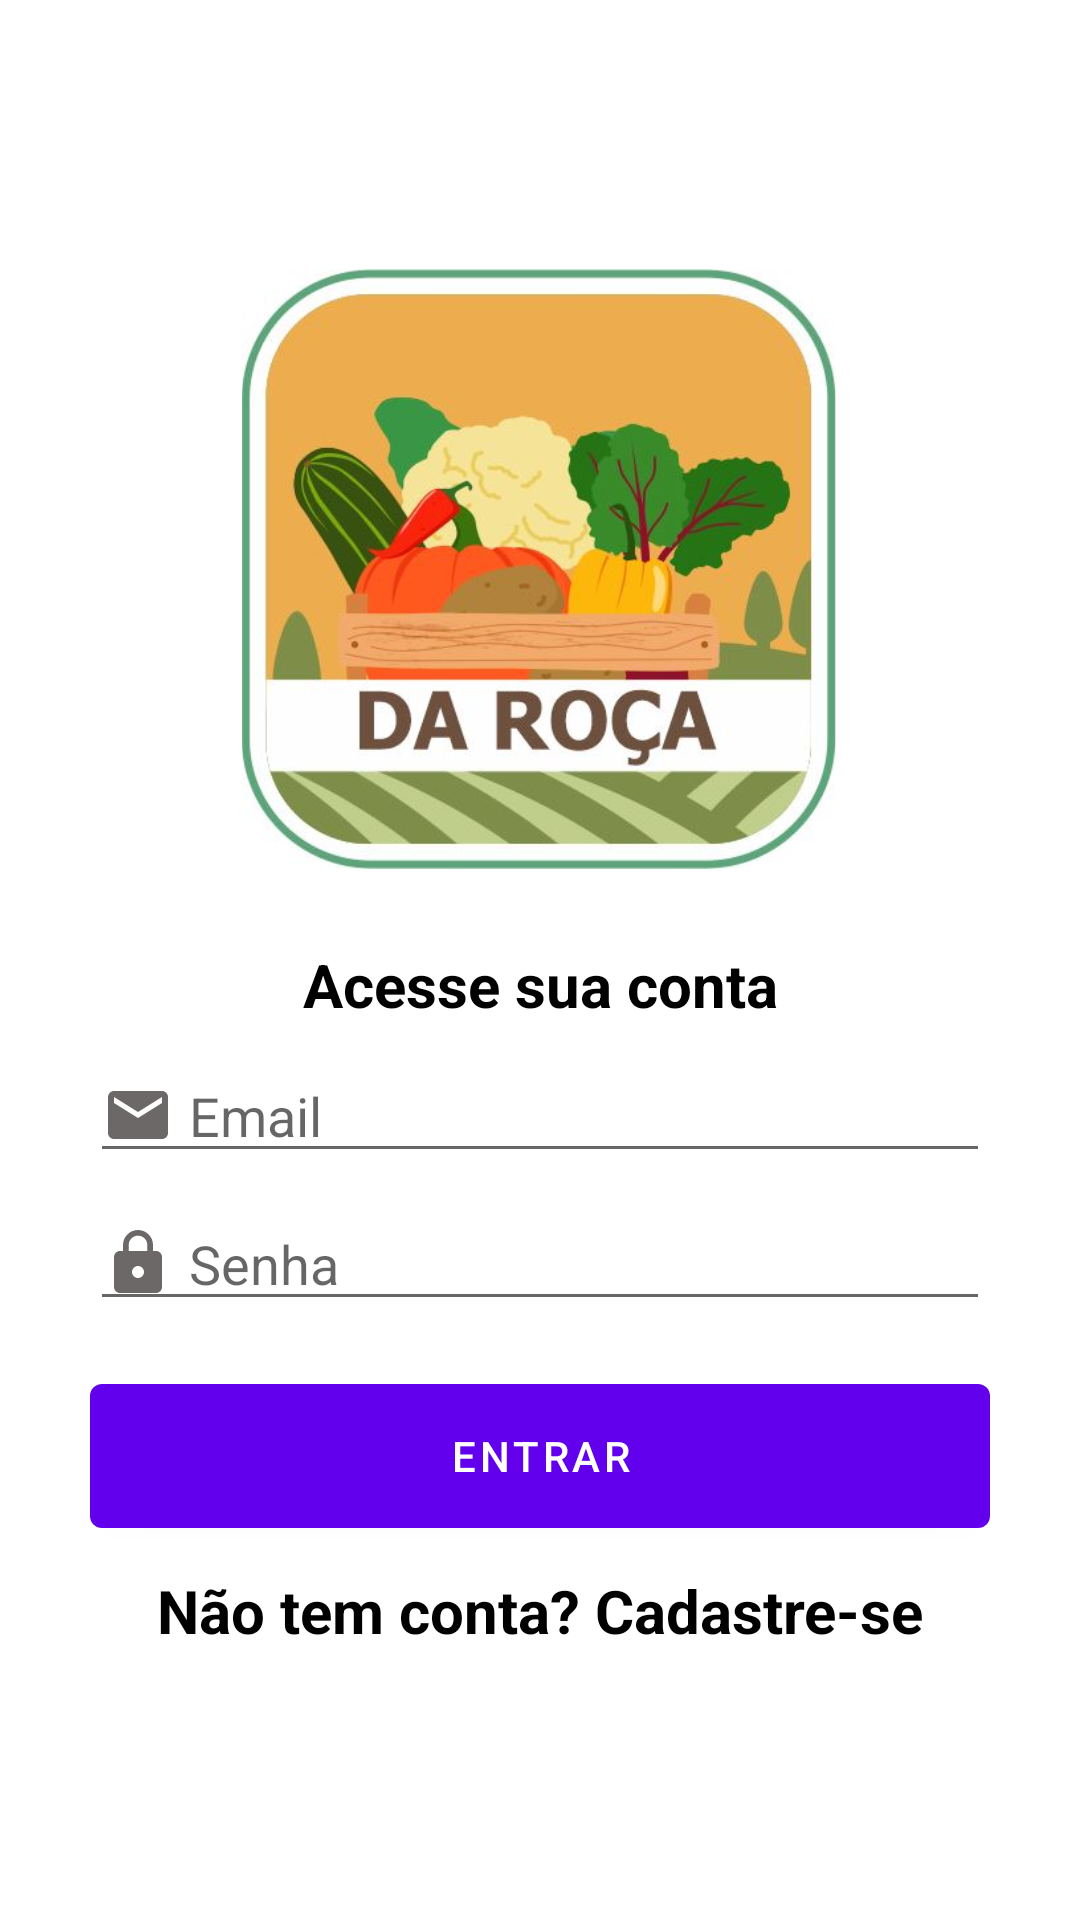

Here is an Android app screen rendered from its layout file. Give the layout XML and the strings, colors and styles it references.
<!-- AndroidManifest.xml: activity theme ThemeDaroca.NoActionBar -->
<!-- res/layout/activity_login.xml -->
<?xml version="1.0" encoding="utf-8"?>
<androidx.constraintlayout.widget.ConstraintLayout xmlns:android="http://schemas.android.com/apk/res/android"
    xmlns:app="http://schemas.android.com/apk/res-auto"
    xmlns:tools="http://schemas.android.com/tools"
    android:layout_width="match_parent"
    android:layout_height="match_parent"
    android:padding="30dp"
    tools:context=".activity.LoginActivity">

    <EditText
        android:id="@+id/editEmailLogin"
        android:layout_width="match_parent"
        android:layout_height="wrap_content"
        android:layout_marginTop="8dp"
        android:drawableLeft="@drawable/ic_email"
        android:drawablePadding="5dp"
        android:ems="10"
        android:hint="Email"
        android:inputType="textEmailAddress"
        android:textColor="@color/black"
        app:layout_constraintBottom_toTopOf="@+id/editPasswordLogin"
        app:layout_constraintEnd_toEndOf="parent"
        app:layout_constraintStart_toStartOf="parent"
        app:layout_constraintTop_toBottomOf="@+id/textTitleLogar" />

    <Button
        android:id="@+id/buttonLogar"
        android:layout_width="match_parent"
        android:layout_height="60dp"
        android:layout_marginTop="15dp"
        android:text="ENTRAR"
        app:layout_constraintBottom_toTopOf="@+id/textCadastrar"
        app:layout_constraintEnd_toEndOf="parent"
        app:layout_constraintStart_toStartOf="parent"
        app:layout_constraintTop_toBottomOf="@+id/editPasswordLogin" />

    <TextView
        android:id="@+id/textCadastrar"
        android:layout_width="wrap_content"
        android:layout_height="wrap_content"
        android:layout_marginTop="8dp"
        android:onClick="cadastrarUsuario"
        android:text="Não tem conta? Cadastre-se"
        android:textColor="@color/black"
        android:textSize="20sp"
        android:textStyle="bold"
        app:layout_constraintBottom_toBottomOf="parent"
        app:layout_constraintEnd_toEndOf="parent"
        app:layout_constraintStart_toStartOf="parent"
        app:layout_constraintTop_toBottomOf="@+id/buttonLogar" />

    <EditText
        android:id="@+id/editPasswordLogin"
        android:layout_width="match_parent"
        android:layout_height="wrap_content"
        android:layout_marginTop="8dp"
        android:drawableLeft="@drawable/ic_password"
        android:drawablePadding="5dp"
        android:ems="10"
        android:hint="Senha"
        android:inputType="textPassword"
        android:textColor="@color/black"
        app:layout_constraintBottom_toTopOf="@+id/buttonLogar"
        app:layout_constraintEnd_toEndOf="parent"
        app:layout_constraintStart_toStartOf="parent"
        app:layout_constraintTop_toBottomOf="@+id/editEmailLogin" />

    

    <TextView
        android:id="@+id/textTitleLogar"
        android:layout_width="wrap_content"
        android:layout_height="wrap_content"
        android:layout_marginTop="25dp"
        android:text="Acesse sua conta"
        android:textColor="@color/black"
        android:textSize="20sp"
        android:textStyle="bold"
        app:layout_constraintBottom_toTopOf="@+id/editEmailLogin"
        app:layout_constraintEnd_toEndOf="parent"
        app:layout_constraintStart_toStartOf="parent"
        app:layout_constraintTop_toBottomOf="@+id/imageView" />

    <ImageView
        android:id="@+id/imageView"
        android:layout_width="200dp"
        android:layout_height="200dp"
        app:layout_constraintBottom_toTopOf="@+id/textTitleLogar"
        app:layout_constraintEnd_toEndOf="parent"
        app:layout_constraintHorizontal_bias="0.497"
        app:layout_constraintStart_toStartOf="parent"
        app:layout_constraintTop_toTopOf="parent"
        app:layout_constraintVertical_chainStyle="packed"
        app:srcCompat="@drawable/logo" />

</androidx.constraintlayout.widget.ConstraintLayout>
<!-- resources referenced by this layout -->
<resources>
  <color name="black">#FF000000</color>
  <!-- drawable ic_email (drawable) -->
  <vector android:height="24dp" android:tint="#6C6868"
      android:viewportHeight="24" android:viewportWidth="24"
      android:width="24dp" xmlns:android="http://schemas.android.com/apk/res/android">
      <path android:fillColor="@android:color/white" android:pathData="M20,4L4,4c-1.1,0 -1.99,0.9 -1.99,2L2,18c0,1.1 0.9,2 2,2h16c1.1,0 2,-0.9 2,-2L22,6c0,-1.1 -0.9,-2 -2,-2zM20,8l-8,5 -8,-5L4,6l8,5 8,-5v2z"/>
  </vector>
  <!-- drawable ic_password (drawable) -->
  <vector android:height="24dp" android:tint="#6C6868"
      android:viewportHeight="24" android:viewportWidth="24"
      android:width="24dp" xmlns:android="http://schemas.android.com/apk/res/android">
      <path android:fillColor="@android:color/white" android:pathData="M18,8h-1L17,6c0,-2.76 -2.24,-5 -5,-5S7,3.24 7,6v2L6,8c-1.1,0 -2,0.9 -2,2v10c0,1.1 0.9,2 2,2h12c1.1,0 2,-0.9 2,-2L20,10c0,-1.1 -0.9,-2 -2,-2zM12,17c-1.1,0 -2,-0.9 -2,-2s0.9,-2 2,-2 2,0.9 2,2 -0.9,2 -2,2zM15.1,8L8.9,8L8.9,6c0,-1.71 1.39,-3.1 3.1,-3.1 1.71,0 3.1,1.39 3.1,3.1v2z"/>
  </vector>
  <!-- drawable logo: jpeg bitmap (drawable, 34006 bytes) -->
  <style name="ThemeDaroca.NoActionBar">
          <item name="windowActionBar">false</item>
          <item name="windowNoTitle">true</item>
      </style>
</resources>
